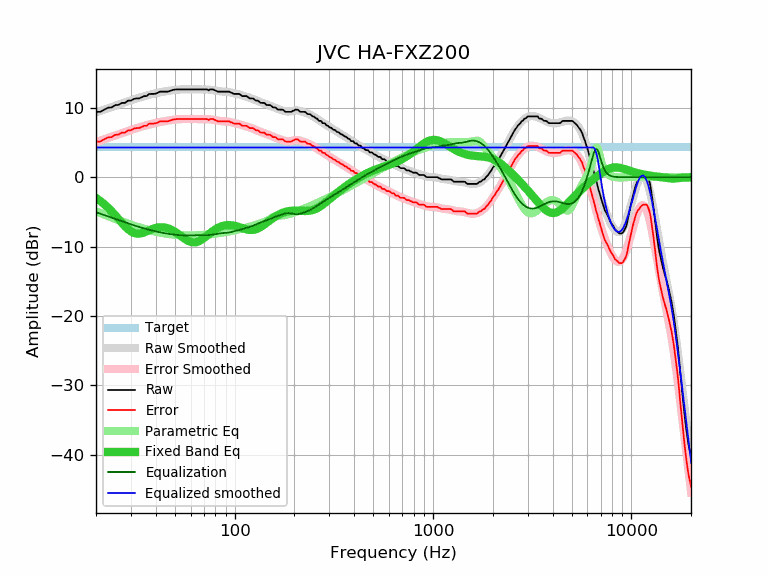

The table this chart was drawn from, first rows:
frequency, raw, error, smoothed, error_smoothed, equalization, parametric_eq, equalized_raw, equalized_smoothed, target
20, 9.41, 5.13, 9.33, 5.05, -5.05, -3.00, 4.36, 4.28, 4.28
21, 9.41, 5.13, 9.54, 5.26, -5.26, -3.43, 4.15, 4.28, 4.28
22, 9.73, 5.45, 9.74, 5.46, -5.46, -3.90, 4.27, 4.28, 4.28
23, 10.01, 5.73, 9.94, 5.66, -5.66, -4.40, 4.35, 4.28, 4.28
24, 10.05, 5.77, 10.12, 5.85, -5.85, -4.93, 4.20, 4.28, 4.28
25, 10.38, 6.10, 10.30, 6.02, -6.02, -5.49, 4.36, 4.28, 4.28
26, 10.42, 6.14, 10.47, 6.20, -6.20, -6.04, 4.22, 4.28, 4.28
27, 10.70, 6.42, 10.63, 6.36, -6.36, -6.58, 4.34, 4.28, 4.28
28, 10.70, 6.42, 10.79, 6.51, -6.51, -7.07, 4.19, 4.28, 4.28
29, 11.03, 6.75, 10.93, 6.66, -6.66, -7.49, 4.37, 4.28, 4.28
30, 11.03, 6.75, 11.07, 6.80, -6.80, -7.81, 4.23, 4.28, 4.28
31, 11.27, 6.99, 11.21, 6.93, -6.93, -8.03, 4.34, 4.28, 4.28
32, 11.35, 7.07, 11.33, 7.05, -7.05, -8.13, 4.30, 4.28, 4.28
33, 11.35, 7.07, 11.45, 7.17, -7.17, -8.13, 4.18, 4.28, 4.28
34, 11.51, 7.23, 11.56, 7.28, -7.28, -8.07, 4.23, 4.28, 4.28
35, 11.68, 7.40, 11.66, 7.39, -7.39, -7.95, 4.29, 4.28, 4.28
36, 11.68, 7.40, 11.76, 7.49, -7.49, -7.81, 4.19, 4.28, 4.28
37, 11.97, 7.69, 11.85, 7.58, -7.58, -7.67, 4.39, 4.28, 4.28
38, 12.00, 7.72, 11.94, 7.66, -7.66, -7.53, 4.34, 4.28, 4.28
39, 12.00, 7.72, 12.02, 7.74, -7.74, -7.42, 4.26, 4.28, 4.28
40, 12.04, 7.76, 12.09, 7.82, -7.82, -7.32, 4.22, 4.28, 4.28
41, 12.16, 7.88, 12.16, 7.88, -7.88, -7.26, 4.28, 4.28, 4.28
42, 12.32, 8.04, 12.22, 7.94, -7.94, -7.22, 4.38, 4.28, 4.28
43, 12.32, 8.04, 12.28, 8.00, -8.00, -7.22, 4.32, 4.28, 4.28
44, 12.32, 8.04, 12.33, 8.05, -8.05, -7.24, 4.27, 4.28, 4.28
45, 12.32, 8.04, 12.38, 8.10, -8.10, -7.29, 4.22, 4.28, 4.28
46, 12.32, 8.04, 12.42, 8.15, -8.15, -7.37, 4.17, 4.28, 4.28
47, 12.40, 8.12, 12.47, 8.19, -8.19, -7.46, 4.21, 4.28, 4.28
48, 12.49, 8.21, 12.50, 8.23, -8.23, -7.58, 4.26, 4.28, 4.28
49, 12.58, 8.30, 12.54, 8.26, -8.26, -7.72, 4.32, 4.28, 4.28
50, 12.62, 8.34, 12.57, 8.29, -8.29, -7.87, 4.33, 4.28, 4.28
51, 12.65, 8.37, 12.60, 8.32, -8.32, -8.03, 4.33, 4.28, 4.28
52, 12.65, 8.37, 12.62, 8.34, -8.34, -8.21, 4.31, 4.28, 4.28
53, 12.65, 8.37, 12.63, 8.36, -8.36, -8.38, 4.29, 4.28, 4.28
54, 12.65, 8.37, 12.65, 8.37, -8.37, -8.55, 4.28, 4.28, 4.28
55, 12.65, 8.37, 12.66, 8.38, -8.38, -8.72, 4.27, 4.28, 4.28
56, 12.65, 8.37, 12.66, 8.38, -8.38, -8.88, 4.27, 4.28, 4.28
57, 12.65, 8.37, 12.66, 8.39, -8.39, -9.02, 4.26, 4.28, 4.28
58, 12.65, 8.37, 12.66, 8.39, -8.39, -9.15, 4.26, 4.28, 4.28
59, 12.65, 8.37, 12.66, 8.39, -8.39, -9.25, 4.26, 4.28, 4.28
60, 12.65, 8.37, 12.66, 8.38, -8.38, -9.32, 4.27, 4.28, 4.28
61, 12.65, 8.37, 12.66, 8.38, -8.38, -9.37, 4.27, 4.28, 4.28
62, 12.65, 8.37, 12.65, 8.38, -8.38, -9.40, 4.27, 4.28, 4.28
63, 12.65, 8.37, 12.65, 8.38, -8.38, -9.39, 4.27, 4.28, 4.28
64, 12.65, 8.37, 12.65, 8.38, -8.38, -9.36, 4.27, 4.28, 4.28
65, 12.65, 8.37, 12.65, 8.37, -8.37, -9.30, 4.28, 4.28, 4.28
66, 12.65, 8.37, 12.65, 8.37, -8.37, -9.23, 4.28, 4.28, 4.28
67, 12.65, 8.37, 12.65, 8.37, -8.37, -9.13, 4.28, 4.28, 4.28
68, 12.65, 8.37, 12.65, 8.38, -8.38, -9.02, 4.27, 4.28, 4.28
69, 12.65, 8.37, 12.65, 8.38, -8.38, -8.90, 4.27, 4.28, 4.28
70, 12.65, 8.37, 12.65, 8.37, -8.37, -8.77, 4.28, 4.28, 4.28
71, 12.65, 8.37, 12.65, 8.37, -8.37, -8.63, 4.28, 4.28, 4.28
72, 12.65, 8.37, 12.64, 8.37, -8.37, -8.50, 4.28, 4.28, 4.28
73, 12.62, 8.34, 12.64, 8.36, -8.36, -8.36, 4.26, 4.28, 4.28
74, 12.50, 8.22, 12.62, 8.35, -8.35, -8.22, 4.15, 4.28, 4.28
75, 12.65, 8.37, 12.61, 8.33, -8.33, -8.09, 4.32, 4.28, 4.28
76, 12.65, 8.37, 12.59, 8.31, -8.31, -7.96, 4.34, 4.28, 4.28
77, 12.65, 8.37, 12.56, 8.29, -8.29, -7.84, 4.36, 4.28, 4.28
78, 12.65, 8.37, 12.54, 8.26, -8.26, -7.73, 4.39, 4.28, 4.28
79, 12.54, 8.26, 12.51, 8.23, -8.23, -7.62, 4.31, 4.28, 4.28
... 553 more rows
